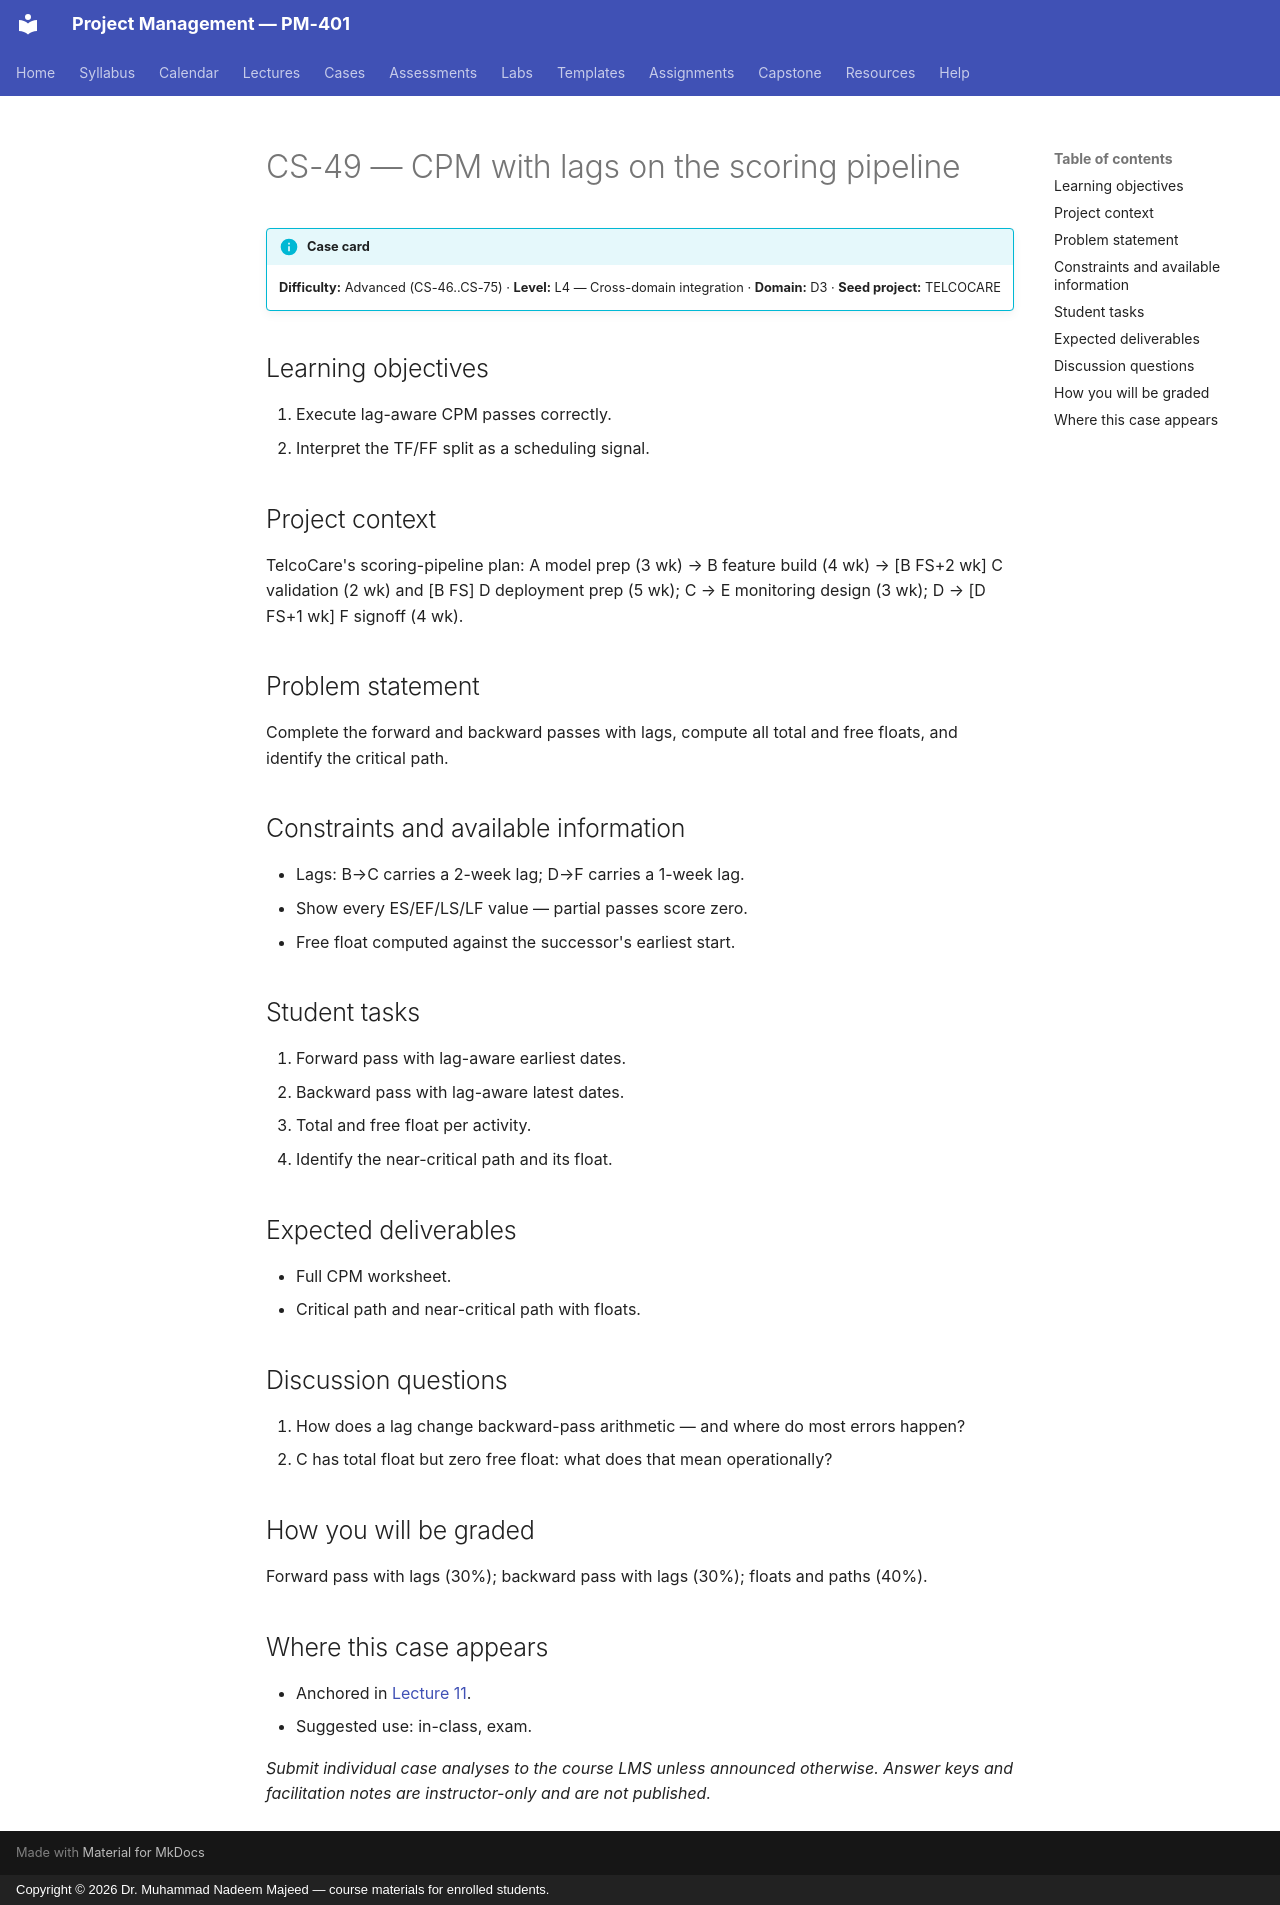

repository: nadeem-majeedch/Project-Management · page: cases/CS-49/index.html · generator: mkdocs · copyright: Copyright © 2026 Dr. Muhammad Nadeem Majeed — course materials for enrolled students.

<!-- AUTO-GENERATED from planning/*.yaml via tools/scaffold.py. Edit the YAML, not this file. -->

# CS-49 — CPM with lags on the scoring pipeline

!!! info "Case card"
    **Difficulty:** Advanced (CS-46..CS-75) ·
    **Level:** L4 — Cross-domain integration ·
    **Domain:** D3 · **Seed project:** TELCOCARE

## Learning objectives

1. Execute lag-aware CPM passes correctly.
2. Interpret the TF/FF split as a scheduling signal.

## Project context

TelcoCare's scoring-pipeline plan: A model prep (3 wk) → B feature build (4 wk) → [B FS+2 wk] C validation (2 wk) and [B FS] D deployment prep (5 wk); C → E monitoring design (3 wk); D → [D FS+1 wk] F signoff (4 wk).

## Problem statement

Complete the forward and backward passes with lags, compute all total and free floats, and identify the critical path.

## Constraints and available information

- Lags: B→C carries a 2-week lag; D→F carries a 1-week lag.
- Show every ES/EF/LS/LF value — partial passes score zero.
- Free float computed against the successor's earliest start.

## Student tasks

1. Forward pass with lag-aware earliest dates.
2. Backward pass with lag-aware latest dates.
3. Total and free float per activity.
4. Identify the near-critical path and its float.

## Expected deliverables

- Full CPM worksheet.
- Critical path and near-critical path with floats.

## Discussion questions

1. How does a lag change backward-pass arithmetic — and where do most errors happen?
1. C has total float but zero free float: what does that mean operationally?

## How you will be graded

Forward pass with lags (30%); backward pass with lags (30%); floats and paths (40%).

## Where this case appears

- Anchored in [Lecture 11](../lectures/L11-11-cpm-pert.md).
- Suggested use: in-class, exam.

*Submit individual case analyses to the course LMS unless announced otherwise.
Answer keys and facilitation notes are instructor-only and are not published.*
